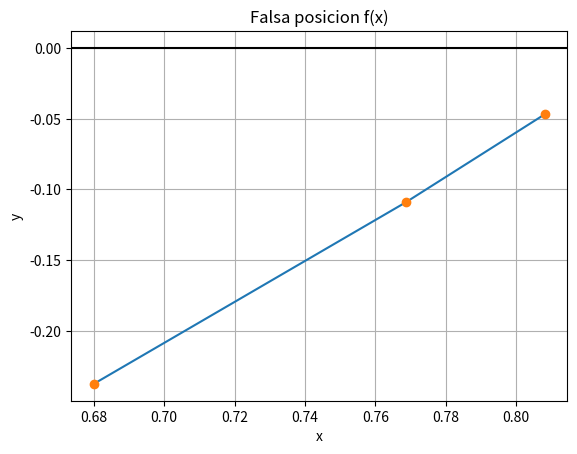

The matplotlib source for this figure:
# -*- coding: utf-8 -*-
"""
Created on Sat Mar 12 19:35:52 2022

@author: Cristian F. Zapata

"""
import numpy as np
import matplotlib.pyplot as plt 


#Falsa posicion


f=lambda x: x**2 -0.7

def regulafalsi (f,inf, sup,itr, tolerancia):
  itr_ant=0
  tabla=[]
  for i in range (itr):
    if f(sup)-f(inf)==0:
        print('No se puede dividir entre cero: f({})-f({})=0'.format({f(sup)},\
                                                                     {f(inf)}))
        break  
    itr_act=sup+(f(sup)*(inf-sup)/(f(sup)-f(inf)))
    evaluada=f(itr_act)
    error=abs((itr_act - itr_ant)/itr_act)*100
    tabla.append([i+1, itr_act,sup, inf, evaluada, error ])
    if error<=tolerancia:
        break
    if (f(inf)*f(itr_act))<0:
      sup=itr_act
    else:
      inf=itr_act
    if (f(inf)*f(itr_act))==0:
      print("Se ha encontrado la raiz antes de lo previsto.")
      break
    itr_ant=itr_act
  return tabla

tabla=regulafalsi(f,0.5,2,3,0.0000001)
tabla = np.array(tabla)

#TABLA
np.set_printoptions(precision = 3) #AQUI PUEDE CAMBIAR UN NUMERO C.F, PERO LA
#TABLA SE HACE MUY GRANDE E INCOMODA DE VER.
print('[i, itr_act,sup, inf, evaluada, error ]')
print(tabla)

xi = tabla[:,1]
yi = tabla[:,4]

# ordena los puntos para la grafica
orden = np.argsort(xi)
xi = xi[orden]
yi = yi[orden]

plt.plot(xi,yi)
plt.plot(xi,yi,'o')
plt.axhline(0, color="black")

plt.xlabel('x')
plt.ylabel('y')
plt.title('Falsa posicion f(x)')
plt.grid()
plt.show()